Run: headless pygame with SDL's dummy video driver; simulated clock (each Clock.tick advances the game by its frame time, no real sleeping); random seed 0; keys injected as events and as key.get_pressed() state; no mouse input.
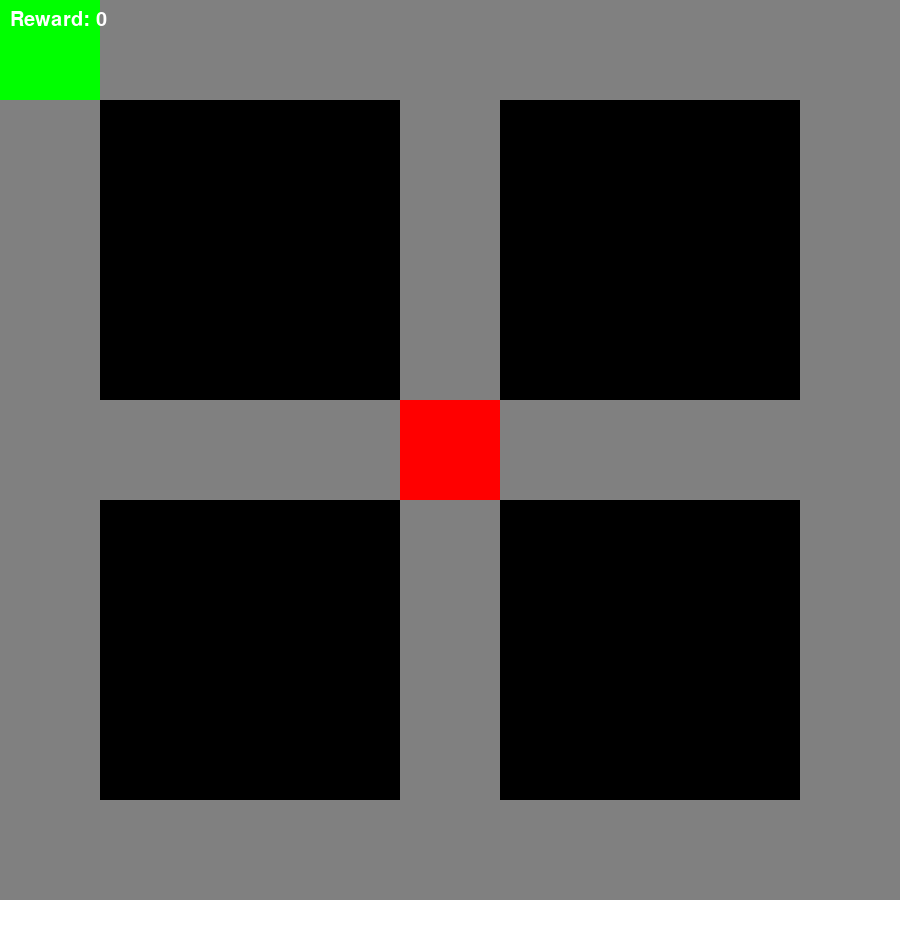
Frame 1 of 4 · flips 1–60 · no input
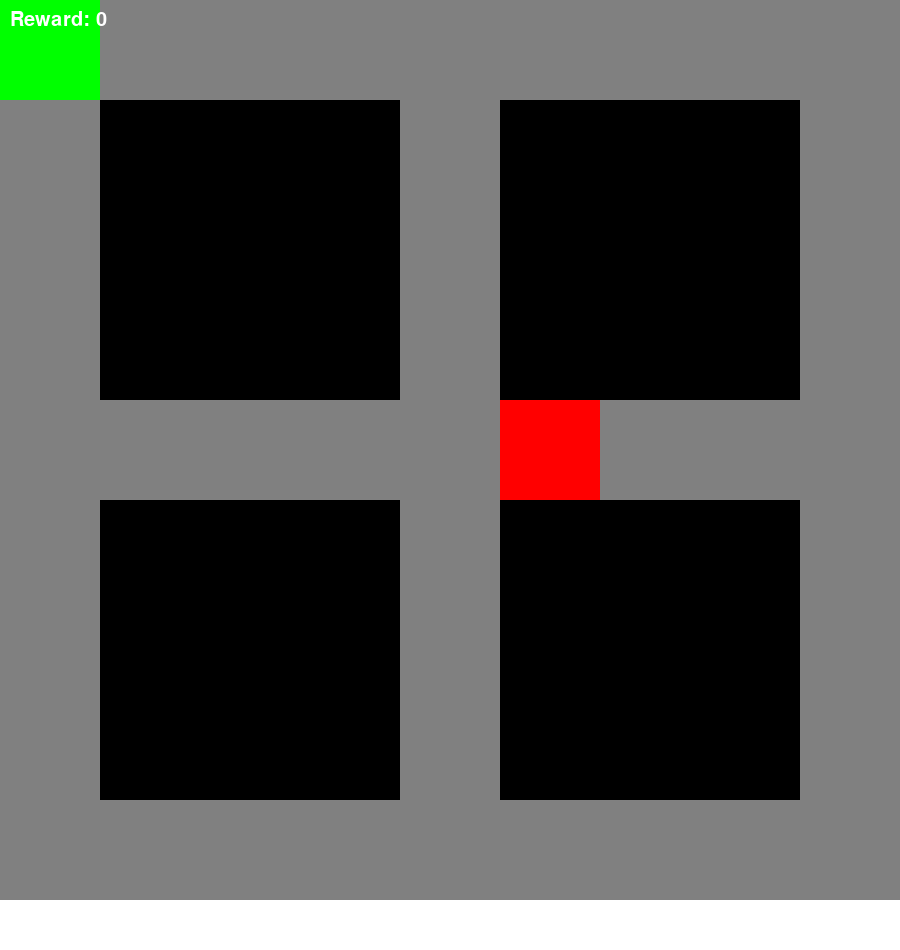
Frame 2 of 4 · flips 61–180 · tapped SPACE, RETURN · held RIGHT (→), D
Frame 3 of 4 · flips 181–300 · held DOWN (↓), S · screen unchanged from frame 2, image omitted
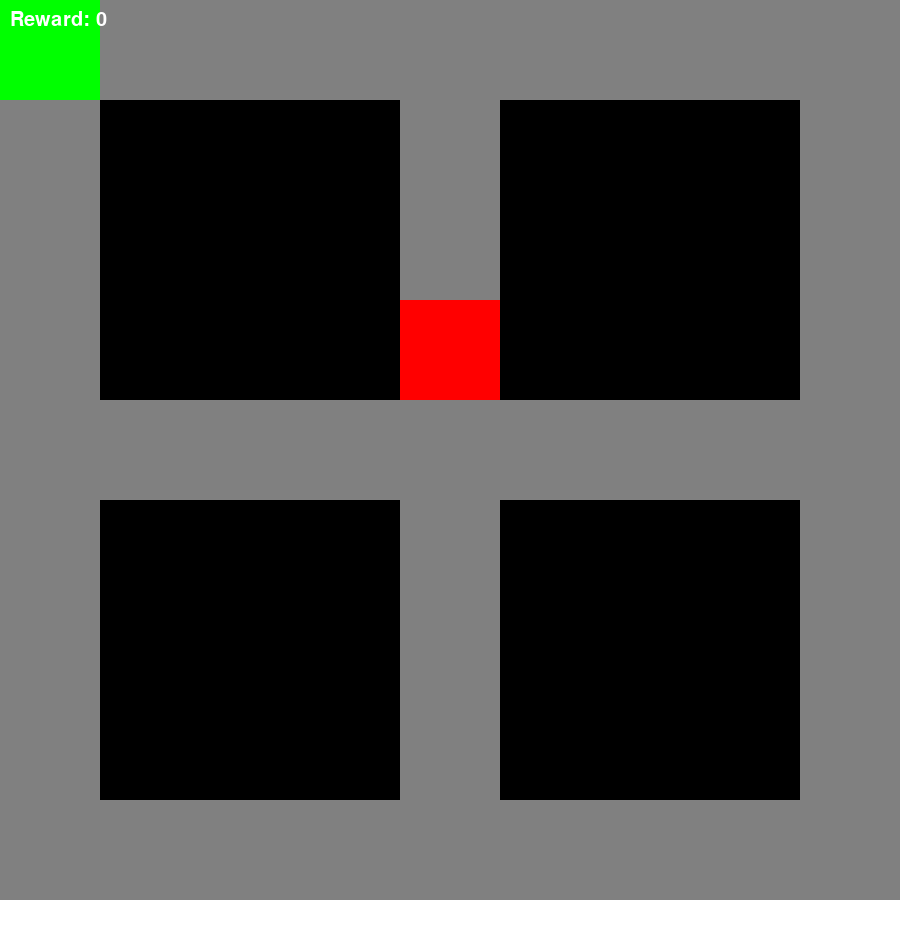
Frame 4 of 4 · flips 301–420 · held LEFT (←), A, UP (↑), W

The pygame program that drew these frames:

import pygame
import random

pygame.init()

SCREEN_WIDTH = 900
SCREEN_HEIGHT = 950
CELL_SIZE = 100
MAZE_WIDTH  = SCREEN_WIDTH // CELL_SIZE
MAZE_HEIGHT = (SCREEN_HEIGHT-50) // CELL_SIZE
WHITE = (255, 255, 255)
BLACK = (0, 0, 0)
GREEN = (0, 255, 0)
RED = (255, 0, 0)
GRAY = (128, 128, 128)

# (y inverse, x)
def create_maze():
  maze = [[0] * MAZE_WIDTH for _ in range(MAZE_HEIGHT)]
  for x in range(MAZE_WIDTH):
    maze[0][x] = 1
    maze[MAZE_HEIGHT-1][x] = 1
    maze[MAZE_HEIGHT//2][x] = 1
  for y in range(MAZE_HEIGHT):
    maze[y][MAZE_WIDTH-1] = 1
    maze[y][MAZE_WIDTH//2] = 1
    maze[y][0] = 1
  maze[0][0] = 2
  return maze

def draw_maze(screen, maze):
  for y in range(MAZE_HEIGHT):
    for x in range(MAZE_WIDTH):
      if maze[y][x] == 1:
        pygame.draw.rect(screen, GRAY, (x * CELL_SIZE, y * CELL_SIZE, CELL_SIZE, CELL_SIZE))
      elif maze[y][x] == 0:
        pygame.draw.rect(screen, BLACK, (x * CELL_SIZE, y * CELL_SIZE, CELL_SIZE, CELL_SIZE))
      elif maze[y][x] == 2:
        pygame.draw.rect(screen, GREEN, (x*CELL_SIZE, y*CELL_SIZE, CELL_SIZE, CELL_SIZE))

#update for direction and restricted movement
class Agent:
  def __init__(self, x, y):
    self.x = x
    self.y = y
  def move(self, dx, dy, maze):
    new_x = self.x + dx
    new_y = self.y + dy
    if 0 <= new_x < MAZE_WIDTH and 0 <= new_y < MAZE_HEIGHT and maze[new_y][new_x] != 0:
      self.x = new_x
      self.y = new_y
  def draw(self, screen):
    pygame.draw.rect(screen, RED, (self.x * CELL_SIZE, self.y * CELL_SIZE, CELL_SIZE, CELL_SIZE))
  def reset(self):
    self.x = MAZE_HEIGHT//2
    self.y = MAZE_WIDTH//2

class Reward:
  def __init__(self, cumulative_reward, current_reward):
    self.cumulative_reward = cumulative_reward
    self.current_reward = current_reward
  def update(self, reward):
    self.cumulative_reward += reward
    self.current_reward = reward
  def draw(self, screen):
    font = pygame.font.SysFont(None, 30)
    text = font.render(f"Reward: {self.cumulative_reward}", True, WHITE)
    screen.blit(text, (10, 10))
  def reset(self):
    self.current_reward = 0

def main():
  screen = pygame.display.set_mode((SCREEN_WIDTH, SCREEN_HEIGHT))
  font = pygame.font.SysFont(None, 30)
  pygame.display.set_caption("Maze Game")
  clock = pygame.time.Clock()
  maze = create_maze()
  agent = Agent(MAZE_HEIGHT//2, MAZE_WIDTH//2)
  reward = Reward(0, 0)
  running = True
  while running:
    for event in pygame.event.get():
      if event.type == pygame.QUIT:
        running = False
      elif event.type == pygame.KEYDOWN:
        if event.key == pygame.K_UP:
          agent.move(0, -1, maze)
        elif event.key== pygame.K_DOWN:
          agent.move(0,1,maze)
        elif event.key == pygame.K_LEFT:
          agent.move(-1, 0, maze)
        elif event.key == pygame.K_RIGHT:
          agent.move(1,0, maze)
    screen.fill(WHITE)
    draw_maze(screen, maze)
    agent.draw(screen)
    reward.draw(screen)
    if maze[agent.y][agent.x] == 2:
      reward.update(10)
      agent.reset()
    pygame.display.flip()

if __name__ == "__main__":
  main()
